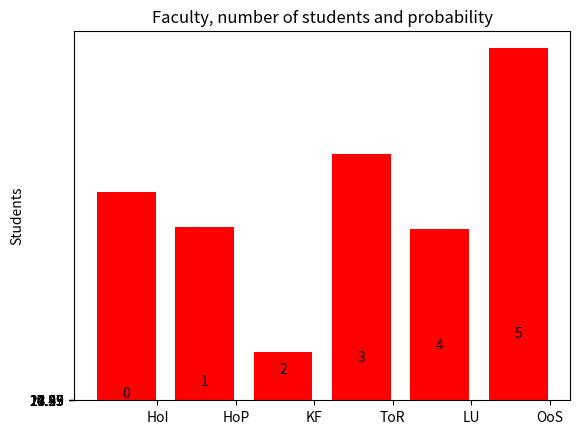

Here is the Python script that generated this plot:
#Kilde: http://matplotlib.org/examples/api/barchart_demo.html
# -*- coding: utf-8 -*-
# Import setninger for modulene math og pprint
# Math for regneoppgaver
import math
# Pprint for å printe setninger på hver sin linje
import pprint
# Numpy og matplotlib for å lage fremvise graf
import numpy as np
import matplotlib.pyplot as plt

# Definer verdiene (antall studenter) for hvert fakultet
# Definer navn på fakultet
HoI = 1829.
HoITekst = "Helse- og idrettsfag"

HoP = 1525.
HoPTekst = "Humaniora og pedagogikk"

KF = 420.
KFTekst = "Kunstfag"

ToR = 2166.
ToRTekst = "Teknologi og realfag"

LU = 1506.
LUTekst = "Laererutdanningen"

OoS = 3093.
OoSTekst = "Oekonomi og samfunnsvitenskap"

total = HoI + HoP + KF + ToR + LU + OoS

# Utregning av sannsynlighet for at en student tilhører et gitt fakultet
# {:.2f} begrenser til to desimaler
HoIPoss = "{:.2f}".format(HoI/total * 100)
HoPPoss = "{:.2f}".format(HoP/total * 100)
KFPoss = "{:.2f}".format(KF/total * 100)
ToRPoss = "{:.2f}".format(ToR/total * 100)
LUPoss = "{:.2f}".format(LU/total * 100)
OoSPoss = "{:.2f}".format(OoS/total * 100)


# Liste over fakultet og verdier
UiAStudents = []
UiAStudents.append([HoITekst, HoI, HoIPoss+"%"])
UiAStudents.append([HoPTekst, HoP, HoPPoss+"%"])
UiAStudents.append([KFTekst, KF, KFPoss+"%"])
UiAStudents.append([ToRTekst, ToR, ToRPoss+"%"])
UiAStudents.append([LUTekst, LU, LUPoss+"%"])
UiAStudents.append([OoSTekst, OoS, OoSPoss+"%"])

print ("Navn paa fakultet, antall studenter, sannsynlighet")
# Pprint modul for å printe ut verdiene
pprint.pprint(UiAStudents)

print ("\nVi faar minst informasjon fra fakultetet for " + OoSTekst + ". Dette fordi det er " + OoSPoss + "% sannsynlighet \nfor at en student tilhoerer dette fakultetet.")


# Lager lister med tall vi har fått tidligere for å opprette en graf
students = (HoI, HoP, KF, ToR, LU, OoS)
probability = (HoIPoss, HoPPoss, KFPoss, ToRPoss, LUPoss, OoSPoss)
faculties = ('HoI', 'HoP', 'KF', 'ToR', 'LU', 'OoS')

ind = np.arange(len(faculties))  # Plasseringen for grafene
width = 0.75       # Bredden på grafene

fig, ax = plt.subplots() # Forteller at vi ønsker å bruke en graf

# Henter plassering fra ind, bredde fra width, verdi på barene fra listene og farge
axStudents = ax.bar(ind, students, width, color='r')
axProbability = ax.bar(ind, probability, width, color='r')

ax.set_title('Faculty, number of students and probability') # Tittel på grafen
ax.set_ylabel('Students') # Navn for y aksen
ax.set_xticks(ind + 0.4) # Plassering på bar-navnene
ax.set_xticklabels(faculties) # Navnet på barene

# Designer hvor og hvordan verdiene skal vises over grafene
def autolabel(rects):
    for rect in rects:
        height = rect.get_height()
        ax.text(rect.get_x() + rect.get_width()/2., 1.05*height*100, 
                '%d' % int(height),
                ha='center', va='bottom')

# Verdiene ovenfor grafene vises i prosent, og forteller sannsynligheten for at en gitt student tilhører fakultetet
autolabel(axProbability)

plt.show()
